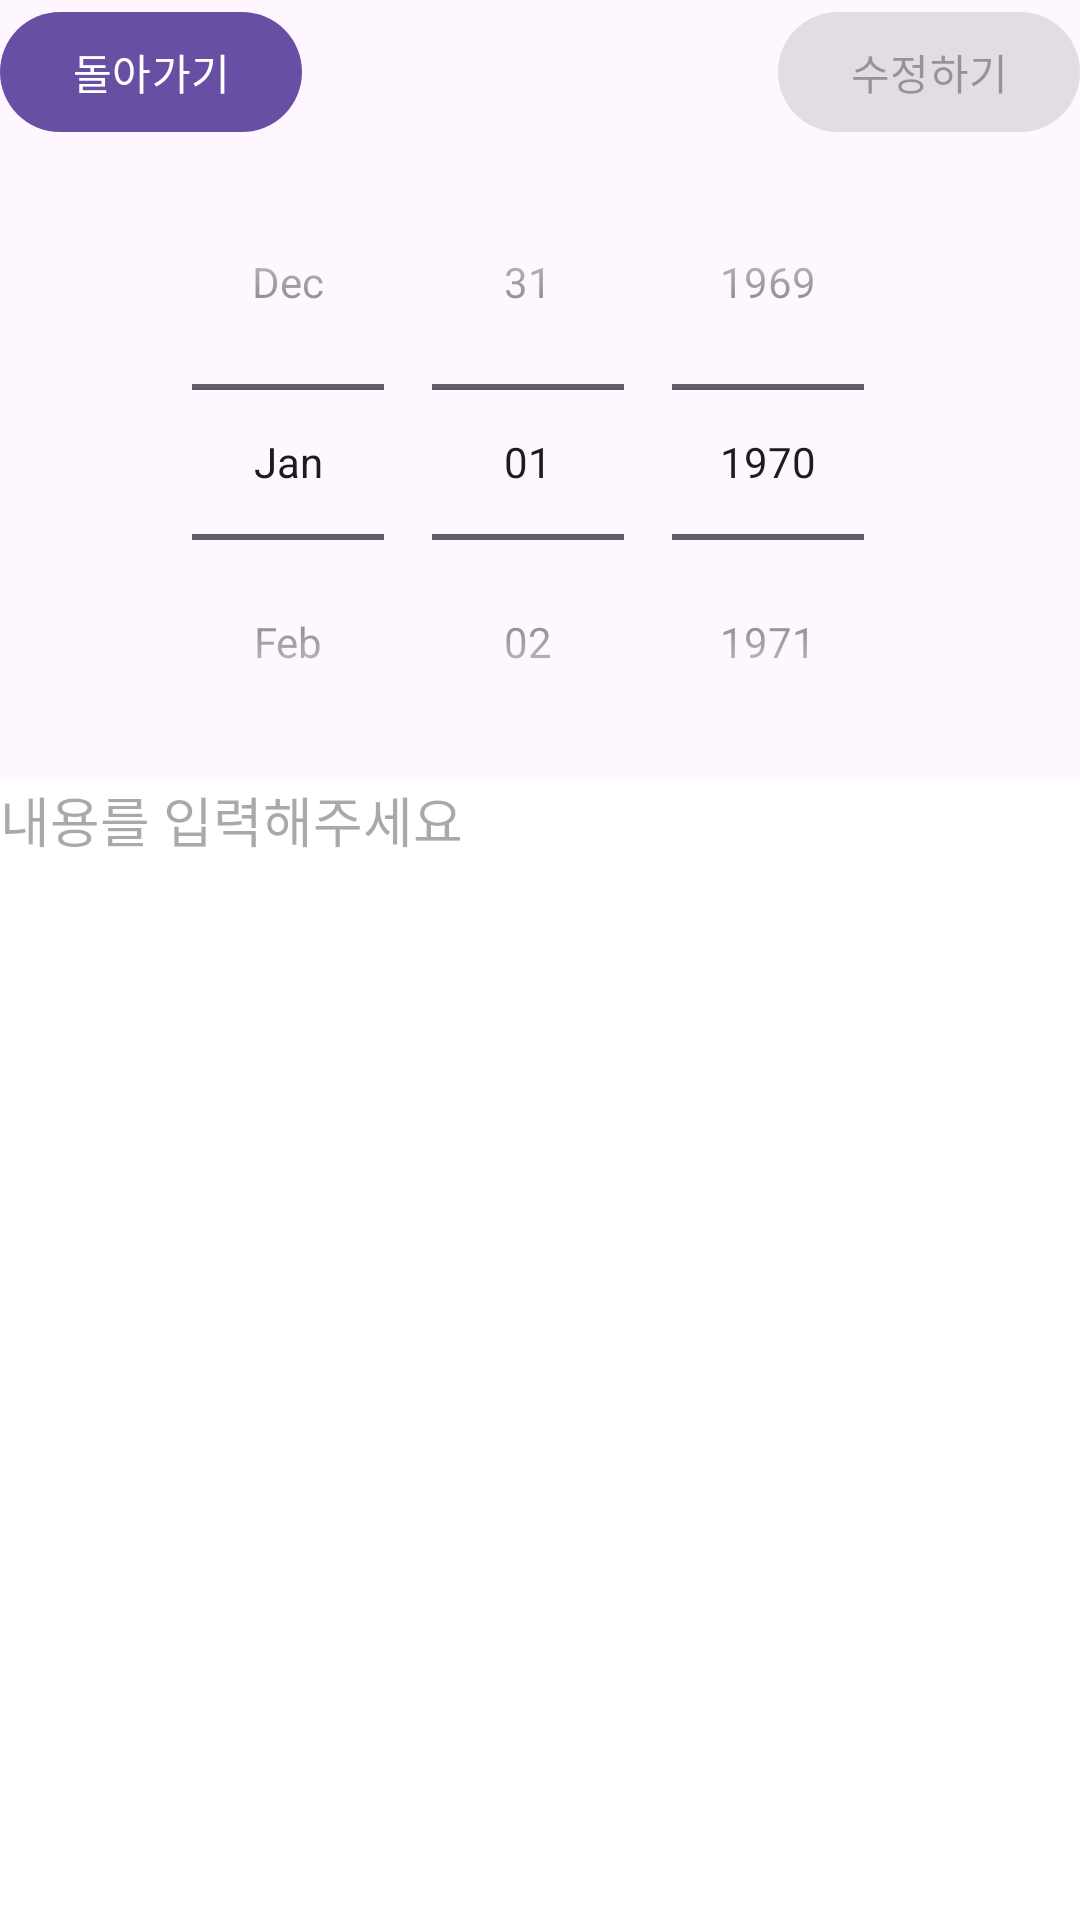

The Android layout XML behind this screen, and the referenced resources:
<!-- AndroidManifest.xml: application theme Theme.Crypto_analysis -->
<!-- res/layout/diary.xml -->
<?xml version="1.0" encoding="utf-8"?>
<LinearLayout xmlns:android="http://schemas.android.com/apk/res/android"
    xmlns:tools="http://schemas.android.com/tools"
    android:layout_width="match_parent"
    android:layout_height="match_parent"
    android:gravity="center"
    android:orientation="vertical" >
    <RelativeLayout
        android:layout_width="match_parent"
        android:layout_height="wrap_content">

        <Button
            android:id="@+id/returnBtn"
            android:layout_width="wrap_content"
            android:layout_height="wrap_content"
            android:text="돌아가기"
            android:layout_alignParentStart="true"/>

        <Button
            android:id="@+id/btnWrite"
            android:layout_width="wrap_content"
            android:layout_height="wrap_content"
            android:enabled="false"
            android:text="수정하기"
            android:layout_alignParentEnd="true"/>

    </RelativeLayout>



    <DatePicker
        android:datePickerMode="spinner"
        android:id="@+id/datePicker1"
        android:layout_width="wrap_content"
        android:layout_height="wrap_content"
        android:calendarViewShown="false" />

    <EditText
        android:hint="내용를 입력해주세요"
        android:id="@+id/edtDiary"
        android:layout_width="match_parent"
        android:layout_height="wrap_content"
        android:layout_weight="1"
        android:background="#FFFFFF"
        android:lines="8"
        android:gravity="top" ></EditText>
</LinearLayout>
<!-- resources referenced by this layout -->
<resources>
  <style name="Theme.Crypto_analysis" parent="Base.Theme.Crypto_analysis" />
  <style name="Base.Theme.Crypto_analysis" parent="Theme.Material3.DayNight.NoActionBar">
          
          
      </style>
</resources>
